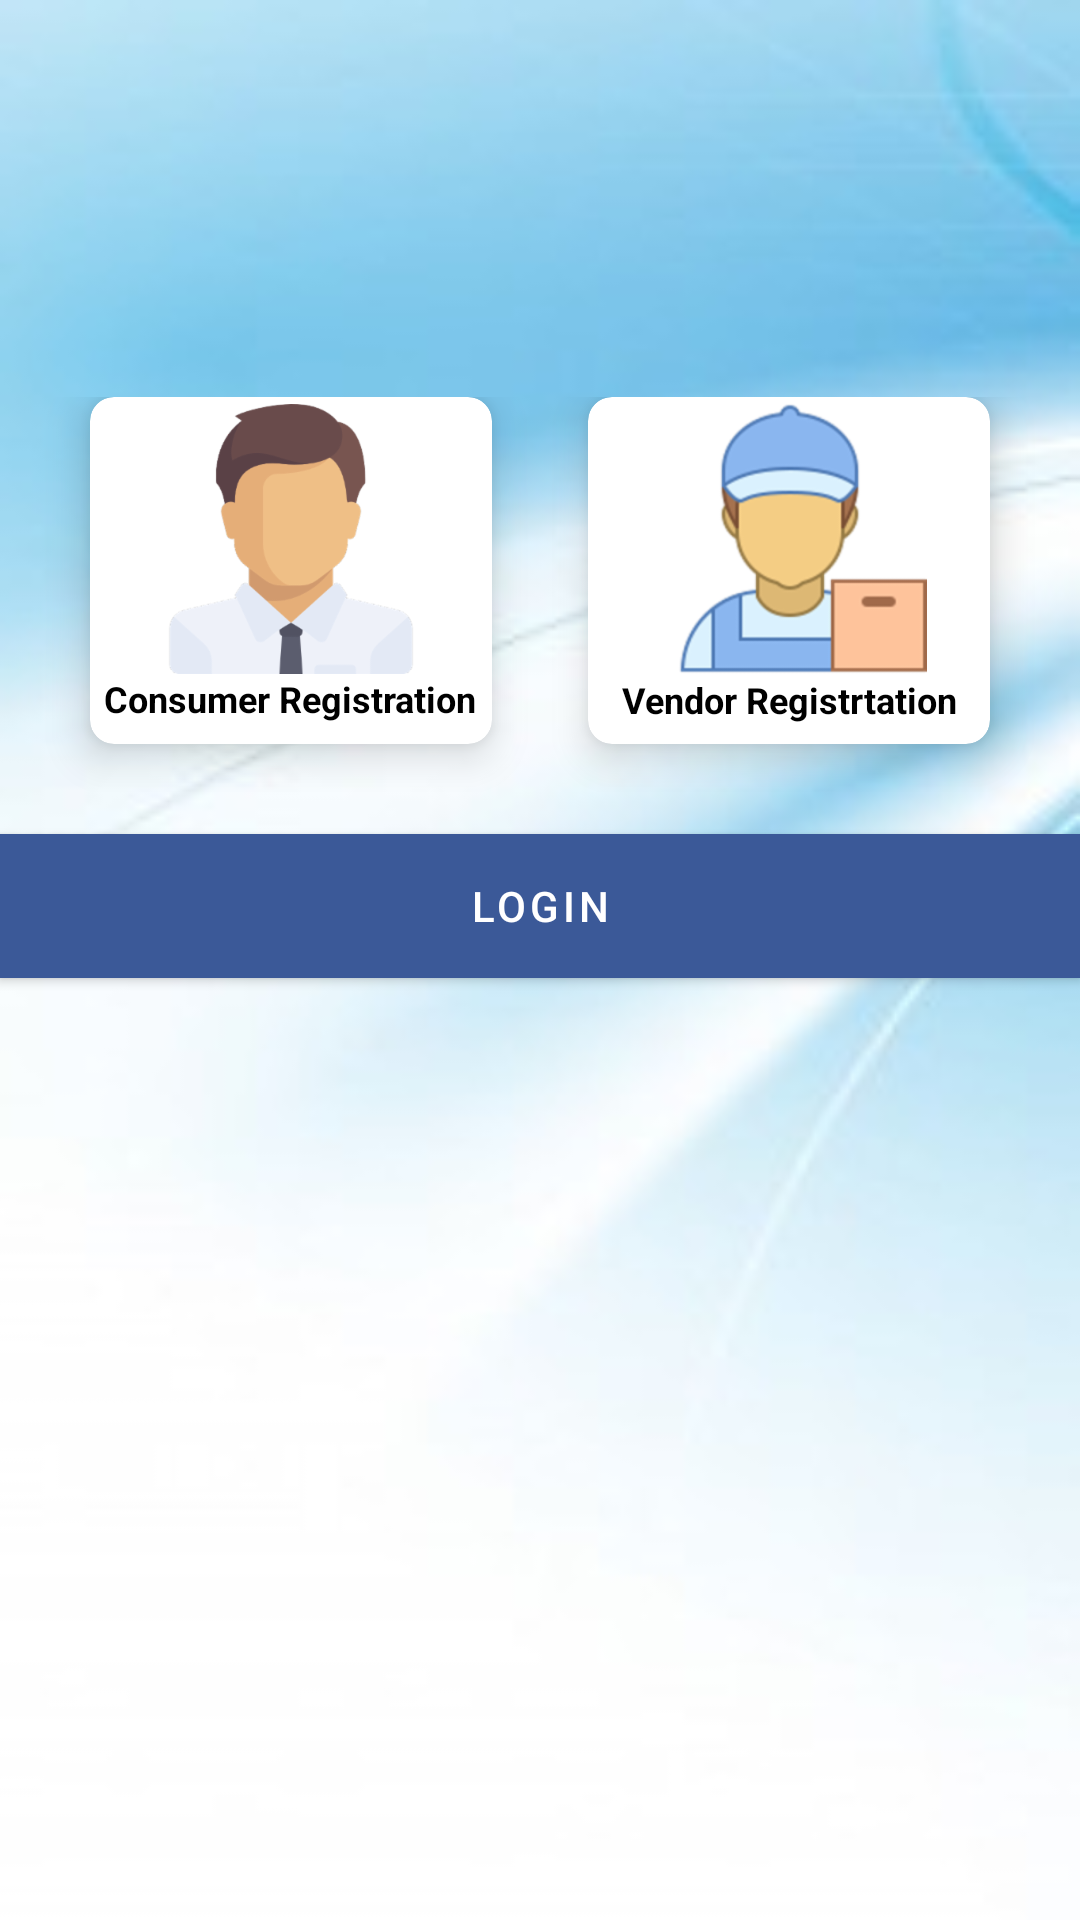

Here is an Android app screen rendered from its layout file. Give the layout XML and the strings, colors and styles it references.
<!-- AndroidManifest.xml: application theme AppTheme -->
<!-- res/layout/activity_dashboard.xml -->
<?xml version="1.0" encoding="utf-8"?>
<LinearLayout xmlns:android="http://schemas.android.com/apk/res/android"
xmlns:app="http://schemas.android.com/apk/res-auto"
xmlns:tools="http://schemas.android.com/tools"
android:layout_width="match_parent"
android:layout_height="match_parent"
android:orientation="vertical"
android:background="@drawable/ab"
android:weightSum="10"
tools:context=".Dashboard">

<RelativeLayout
    android:layout_weight="2"
    android:layout_width="match_parent"
    android:layout_height="0dp"/>

<GridLayout
    android:id="@+id/mainGrid"
    android:rowCount="1"
    android:columnCount="2"
    android:alignmentMode="alignMargins"
    android:columnOrderPreserved="false"
    android:layout_weight="2.7"
    android:layout_width="match_parent"
    android:layout_height="0dp"
    android:padding="14dp">




    <androidx.cardview.widget.CardView
        android:layout_width="0dp"
        android:layout_height="0dp"
        android:layout_columnWeight="1"
        android:layout_marginBottom="16dp"
        android:layout_rowWeight="1"
        android:layout_marginLeft="16dp"
        android:layout_marginRight="16dp"
        app:cardElevation="8dp"
        app:cardCornerRadius="8dp">

        <LinearLayout
            android:layout_width="146dp"
            android:layout_height="111dp"
            android:layout_gravity="center_horizontal|center_vertical"
            android:layout_margin="16dp"
            android:orientation="vertical">

            <ImageView
                android:id="@+id/consumer"
                android:layout_width="match_parent"
                android:layout_height="90dp"
                android:layout_gravity="center_horizontal"
                android:clickable="true"
                android:src="@drawable/boss" />

            <TextView
                android:layout_width="145dp"
                android:layout_height="wrap_content"
                android:layout_gravity="center"
                android:text="Consumer Registration"
                android:textAlignment="center"
                android:textColor="#000"
                android:textSize="12sp"
                android:textStyle="bold" />

        </LinearLayout>

    </androidx.cardview.widget.CardView>



    <androidx.cardview.widget.CardView
        android:layout_width="0dp"
        android:layout_height="0dp"
        android:layout_columnWeight="1"
        android:layout_marginBottom="16dp"
        android:layout_rowWeight="1"
        android:layout_marginLeft="16dp"
        android:layout_marginRight="16dp"
        app:cardElevation="8dp"
        app:cardCornerRadius="8dp">

        <LinearLayout
            android:layout_width="141dp"
            android:layout_height="112dp"
            android:layout_gravity="center_horizontal|center_vertical"
            android:layout_margin="16dp"
            android:orientation="vertical">

            <ImageView
                android:id="@+id/vendorreg"
                android:layout_width="148dp"
                android:layout_height="91dp"
                android:layout_gravity="center_horizontal"
                android:src="@drawable/supplier" />

            <TextView
                android:id="@+id/vendor"
                android:layout_width="match_parent"
                android:layout_height="wrap_content"
                android:layout_gravity="center"
                android:gravity="center"
                android:text="Vendor Registrtation"
                android:textColor="#000"
                android:textSize="12sp"
                android:textStyle="bold" />

        </LinearLayout>

    </androidx.cardview.widget.CardView>







</GridLayout>

<com.google.android.material.button.MaterialButton
    android:id="@+id/logbut"
    android:layout_width="match_parent"
    android:layout_height="wrap_content"
    android:text="Login"
    app:strokeColor="@color/hello"
    android:background="@color/sign"
    android:shadowColor="@color/sign">

</com.google.android.material.button.MaterialButton>

</LinearLayout>
<!-- resources referenced by this layout -->
<resources>
  <color name="hello">#3b5998</color>
  <color name="sign">#000000</color>
  <!-- drawable ab: jpg bitmap (drawable, 26513 bytes) -->
  <!-- drawable boss: png bitmap (drawable-ldpi, 11665 bytes) -->
  <!-- drawable supplier: png bitmap (drawable-hdpi, 7412 bytes) -->
  <style name="AppTheme" parent="Theme.AppCompat.Light.NoActionBar">
          
          <item name="colorPrimary">@color/colorPrimary</item>
          <item name="colorPrimaryDark">@color/colorPrimaryDark</item>
          <item name="colorAccent">@color/colorAccent</item>
          <item name="windowActionBar">false</item>
          <item name="windowNoTitle">true</item>
          <item name="android:windowActionBarOverlay">true</item>
      </style>
  <color name="colorPrimary">#008577</color>
  <color name="colorPrimaryDark">#00574B</color>
  <color name="colorAccent">#D81B60</color>
</resources>
